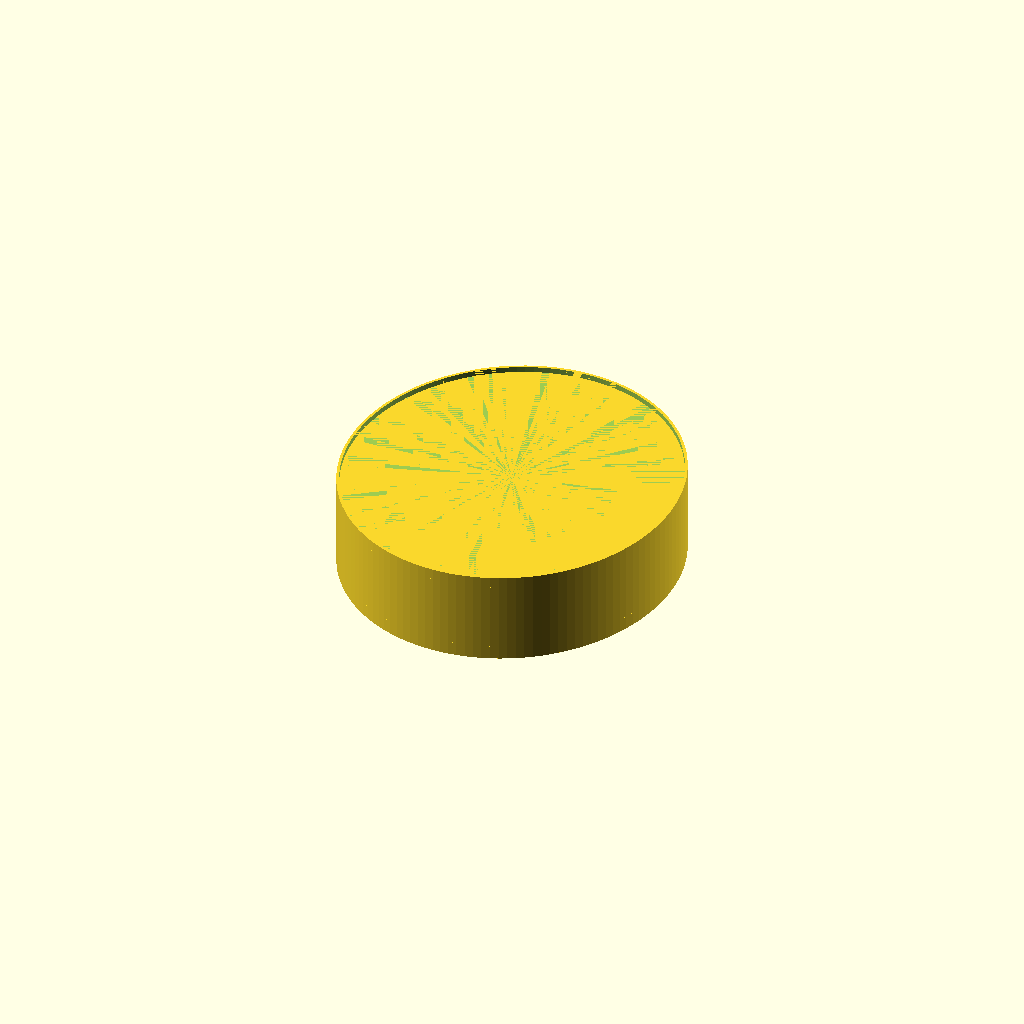
Cell 1: the model at its default parameters.
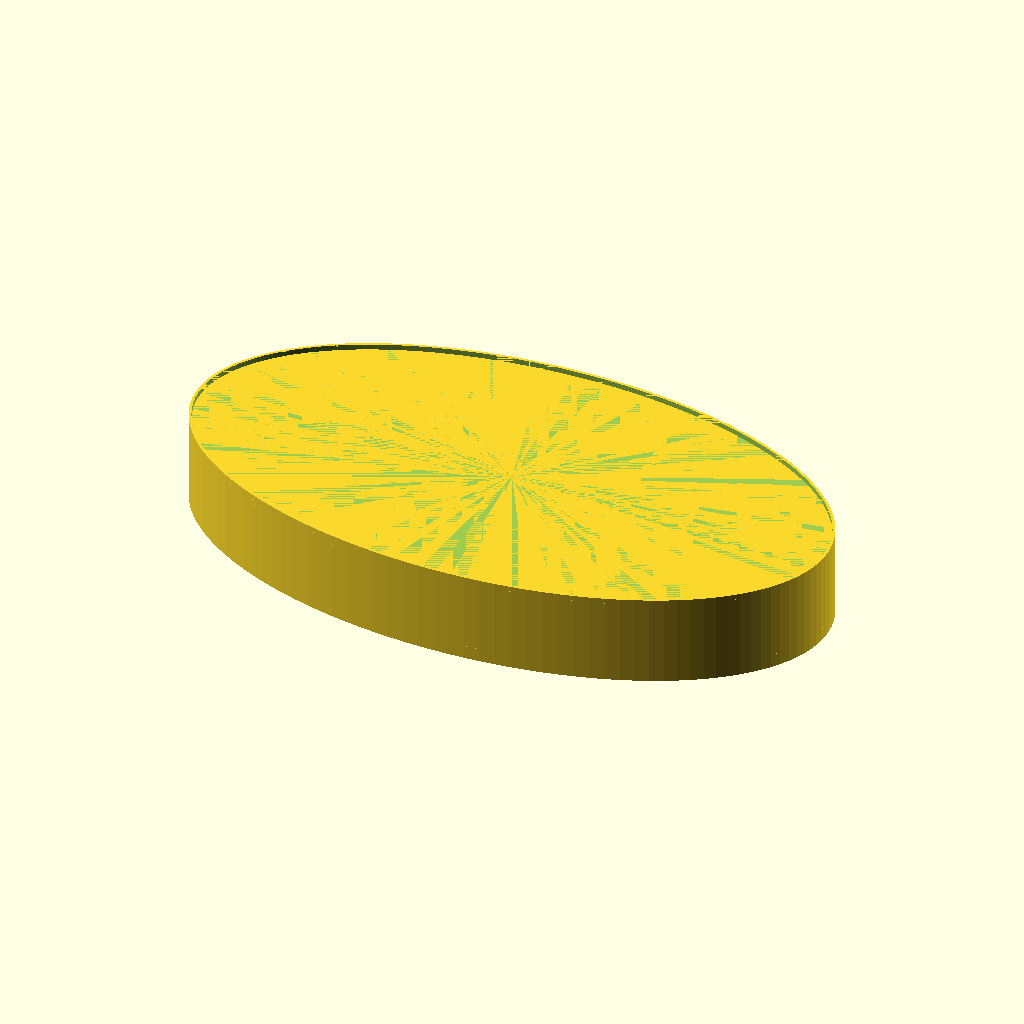
Cell 2: the same model with SPK_W = 240.
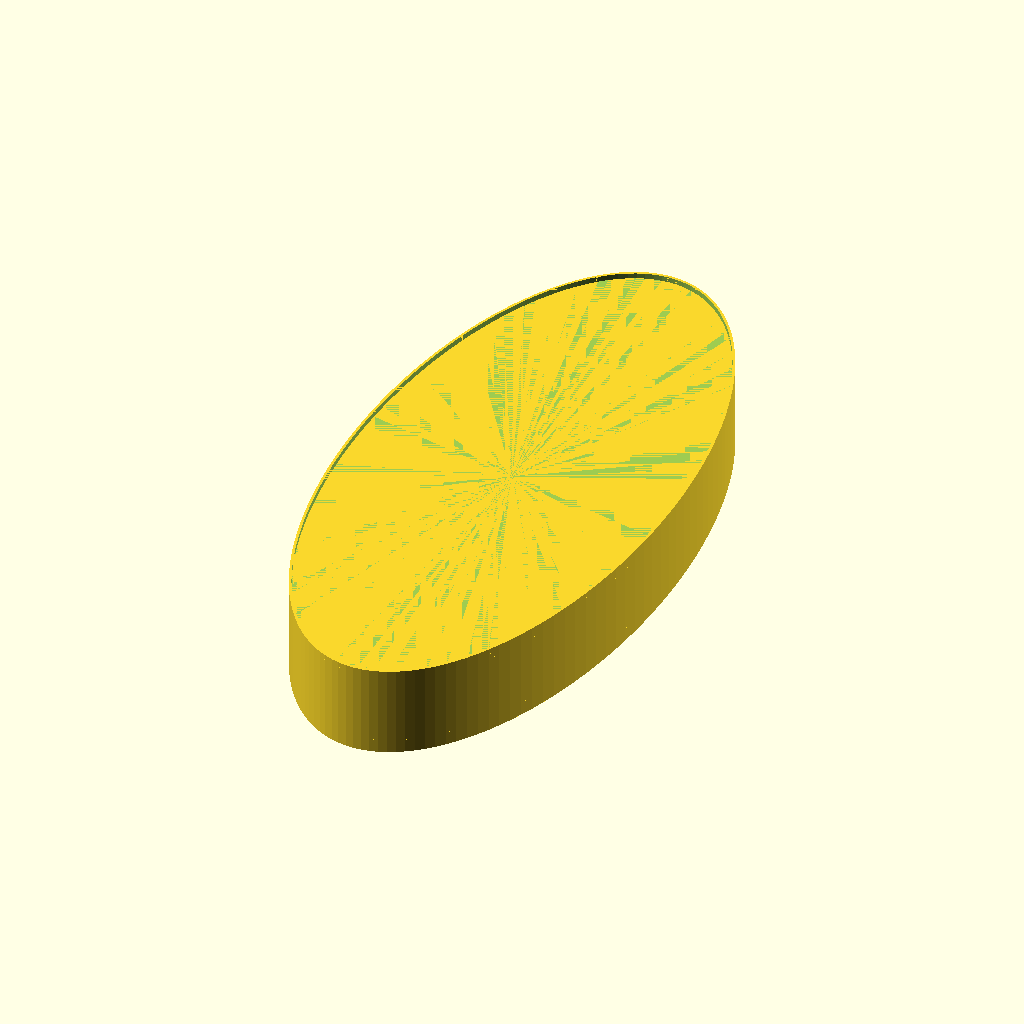
Cell 3: SPK_D = 261 (everything else at default).
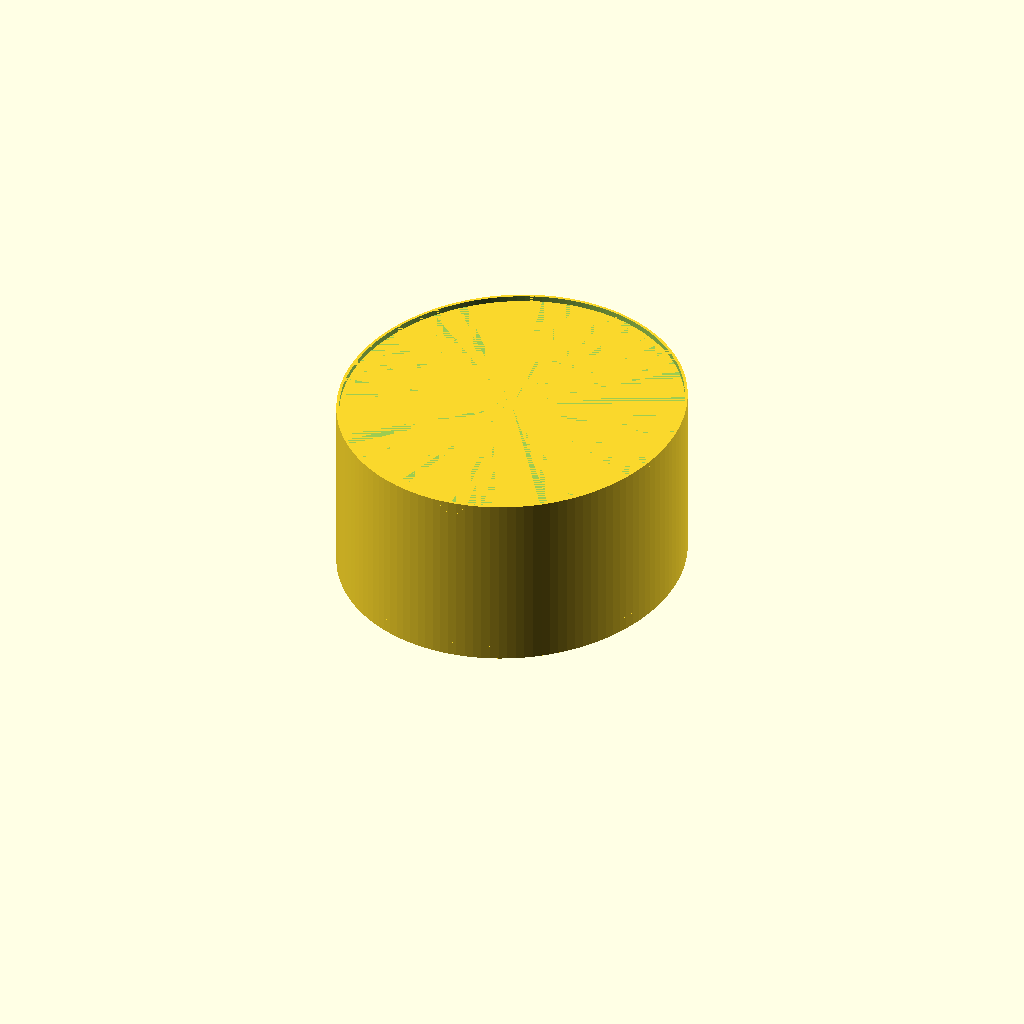
Cell 4: CYL_H = 60 (everything else at default).
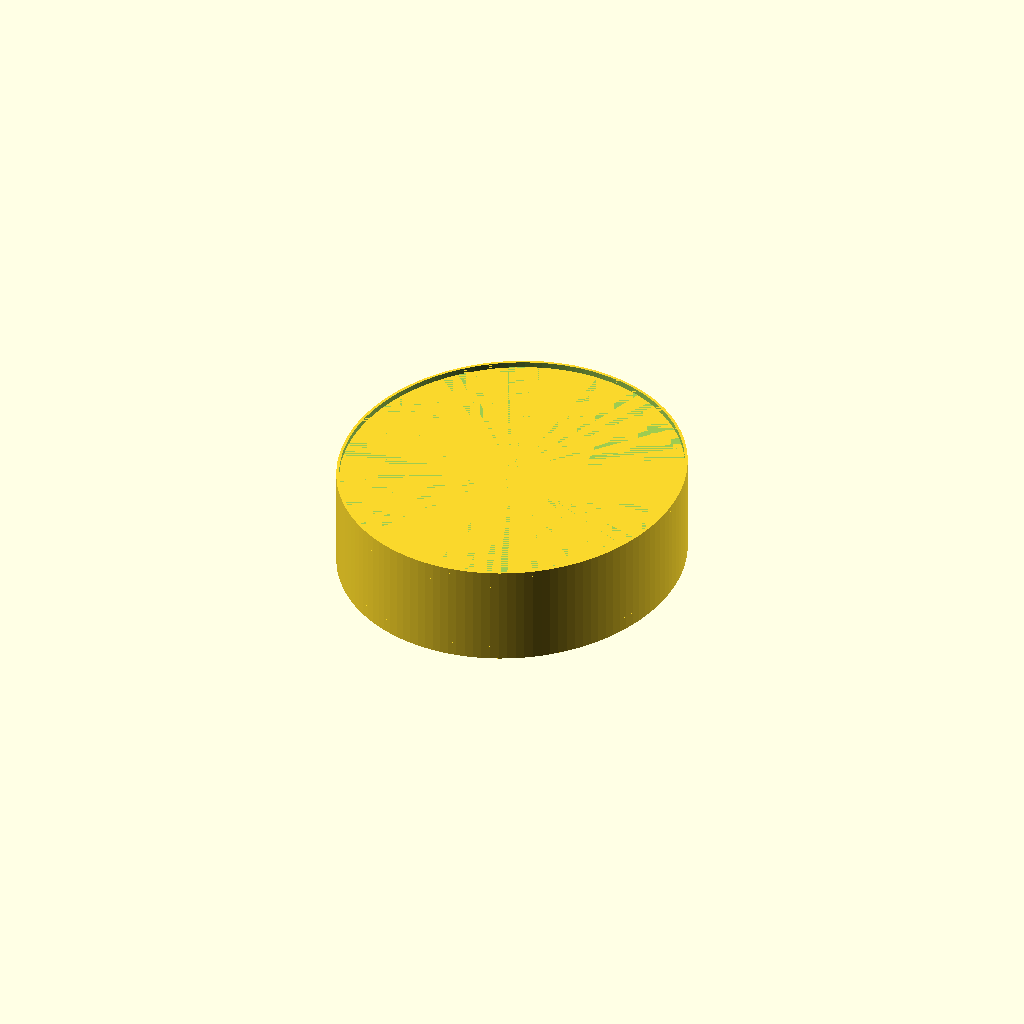
Cell 5: TRAY_THICK = 4 (everything else at default).
All cells are drawn from one camera (rotation 55°, 0°, 25°, orthographic, colour scheme Cornfield), so only the parameter changes between them.
Source of the model, 03_stand_two_piece/piece2_cylinder_tray.scad:
// ============================================================
//  PIECE 2 — Oval Cylinder + Tray
//  Sonos Era 100 Isolation Stand
//  Material: PETG — 240°C nozzle, 75°C bed
//  Print upside-down (tray face on build plate), no supports
// ============================================================

$fn = 128;

// ── Speaker base footprint (Era 100) ─────────────────────────
SPK_W            = 120.0;   // width
SPK_D            = 130.5;   // depth

// ── Oval cylinder dimensions ──────────────────────────────────
// Outer ellipse matches speaker base exactly
CYL_A            = SPK_W / 2;        // semi-axis X = 60mm
CYL_B            = SPK_D / 2;        // semi-axis Y = 65.25mm
CYL_WALL         = 5.0;              // 5mm wall thickness
CYL_H            = 30.0;             // 3cm tall

// Inner ellipse (hollow interior)
CYL_A_IN         = CYL_A - CYL_WALL;
CYL_B_IN         = CYL_B - CYL_WALL;

// ── Tray plate ────────────────────────────────────────────────
TRAY_THICK       = 2.0;    // 2mm flat top plate
LIP_H            = 2.0;    // raised lip height
LIP_T            = 1.0;    // lip thickness

// ── Spring outer ring interface (press-fit collar) ────────────
// Outer ring of scaled spring: inner r ~53mm oval, outer r ~60/65mm
// Collar sits at bottom of cylinder, grips spring outer ring
COLLAR_H         = 5.0;    // how deep the collar grips the spring
COLLAR_EXTRA     = 1.5;    // collar is slightly thicker for grip

// ── Scaled spring reference (for sizing collar) ───────────────
// Original spring outer ring: r 64–72.4mm circular
// Scaled to oval 120x130.5: outer edge IS the cylinder outer wall
// Collar inner matches spring outer ring inner edge
COLLAR_A_IN      = CYL_A_IN - COLLAR_EXTRA;
COLLAR_B_IN      = CYL_B_IN - COLLAR_EXTRA;

// ── Helper: oval prism via scale on cylinder ──────────────────
module oval_solid(a, b, h) {
    scale([1, b/a, 1]) cylinder(r=a, h=h);
}

module oval_shell(a_out, b_out, a_in, b_in, h) {
    difference() {
        oval_solid(a_out, b_out, h);
        translate([0, 0, -0.01])
            oval_solid(a_in, b_in, h + 0.02);
    }
}

// ── Tray Z reference ──────────────────────────────────────────
// Tray plate at top: z = CYL_H to CYL_H + TRAY_THICK
// Lip above that:    z = CYL_H + TRAY_THICK to CYL_H + TRAY_THICK + LIP_H

union() {

    // 1. Oval cylinder walls
    oval_shell(CYL_A, CYL_B, CYL_A_IN, CYL_B_IN, CYL_H);

    // 2. Thickened press-fit collar at bottom (grips spring outer ring)
    oval_shell(CYL_A, CYL_B, COLLAR_A_IN, COLLAR_B_IN, COLLAR_H);

    // 3. Tray top plate — solid oval disc
    translate([0, 0, CYL_H])
        oval_solid(CYL_A, CYL_B, TRAY_THICK);

    // 4. Raised perimeter lip on tray
    //    Outer lip edge = tray outer edge
    //    Inner lip edge = tray outer - LIP_T
    translate([0, 0, CYL_H + TRAY_THICK])
        oval_shell(
            CYL_A,        CYL_B,
            CYL_A - LIP_T, CYL_B - LIP_T,
            LIP_H
        );
}

// ── PRINT NOTES ───────────────────────────────────────────────
// Orientation : UPSIDE DOWN (tray plate on build plate)
//               This puts the collar at the top during printing
//               and avoids overhangs on the tray underside
// Supports    : none needed in this orientation
// Infill      : 15% gyroid
// PETG        : 240°C / 75°C bed / 3 perimeters
// After print : press collar down over spring outer ring
//               Spring sits inside collar, gripped by friction
Parameter table extracted from the source (name, type, default, range or options):
SPK_W: number, default 120
SPK_D: number, default 130.5
CYL_WALL: number, default 5
CYL_H: number, default 30
TRAY_THICK: number, default 2
LIP_H: number, default 2
LIP_T: number, default 1
COLLAR_H: number, default 5
COLLAR_EXTRA: number, default 1.5
